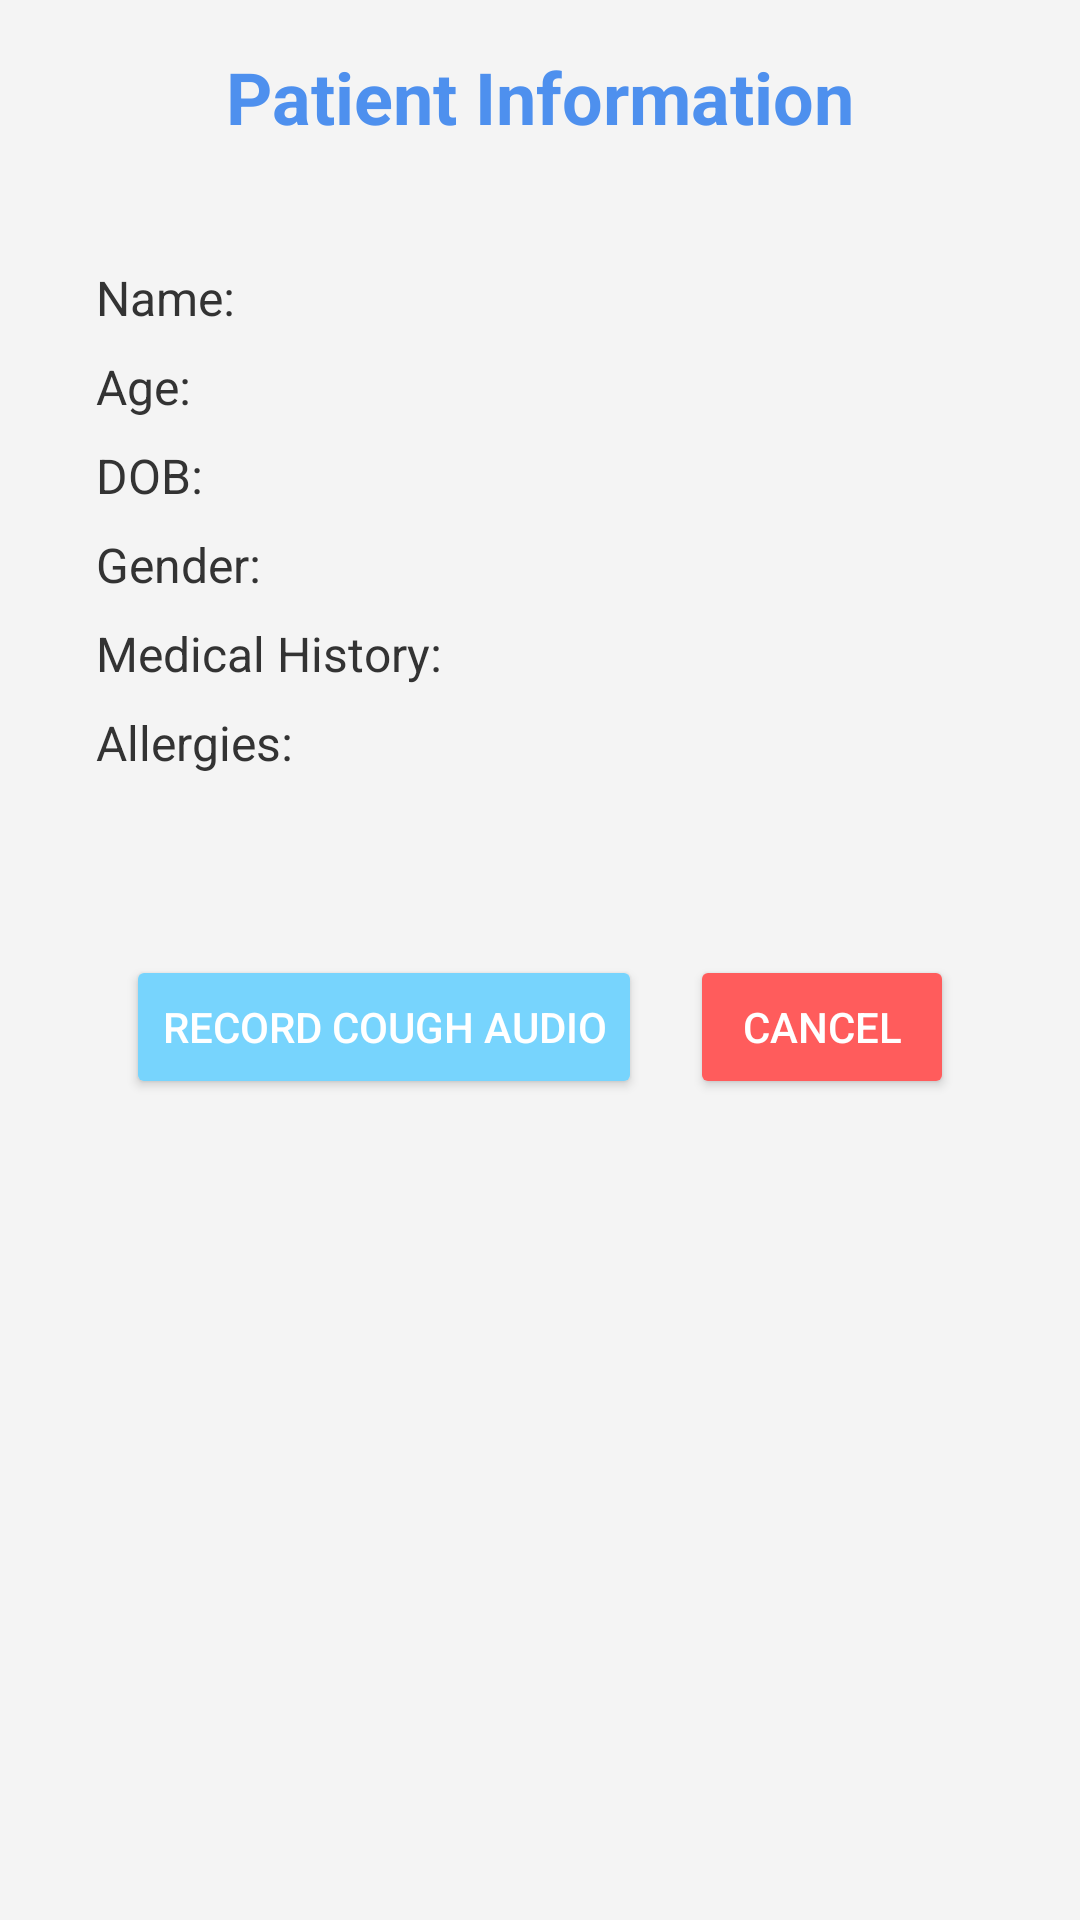

Here is an Android app screen rendered from its layout file. Give the layout XML and the strings, colors and styles it references.
<!-- AndroidManifest.xml: application theme Theme.DeepBreath -->
<!-- res/layout/patient_info.xml -->
<?xml version="1.0" encoding="utf-8"?>
<LinearLayout xmlns:android="http://schemas.android.com/apk/res/android"
    android:layout_width="match_parent"
    android:layout_height="match_parent"
    android:orientation="vertical"
    android:padding="16dp"
    android:background="#f4f4f4">

    <TextView
        android:id="@+id/titleText"
        android:layout_width="wrap_content"
        android:layout_height="wrap_content"
        android:layout_gravity="center"
        android:text="Patient Information"
        android:textColor="#4E90EE"
        android:textSize="24sp"
        android:textStyle="bold"
        android:layout_marginBottom="24dp"/>

    <LinearLayout
        android:orientation="vertical"
        android:layout_width="match_parent"
        android:layout_height="wrap_content"
        android:padding="16dp"
        android:layout_marginBottom="16dp">

        <TextView
            android:id="@+id/textViewName"
            android:layout_width="wrap_content"
            android:layout_height="wrap_content"
            android:text="Name: "
            android:textColor="#333333"
            android:textSize="16sp"
            android:layout_marginBottom="8dp"/>

        <TextView
            android:id="@+id/textViewAge"
            android:layout_width="wrap_content"
            android:layout_height="wrap_content"
            android:text="Age: "
            android:textColor="#333333"
            android:textSize="16sp"
            android:layout_marginBottom="8dp"/>

        <TextView
            android:id="@+id/textViewDOB"
            android:layout_width="wrap_content"
            android:layout_height="wrap_content"
            android:text="DOB: "
            android:textColor="#333333"
            android:textSize="16sp"
            android:layout_marginBottom="8dp"/>

        <TextView
            android:id="@+id/textViewGender"
            android:layout_width="wrap_content"
            android:layout_height="wrap_content"
            android:text="Gender: "
            android:textColor="#333333"
            android:textSize="16sp"
            android:layout_marginBottom="8dp"/>

        <TextView
            android:id="@+id/textViewMedicalHistory"
            android:layout_width="wrap_content"
            android:layout_height="wrap_content"
            android:text="Medical History: "
            android:textColor="#333333"
            android:textSize="16sp"
            android:layout_marginBottom="8dp"/>

        <TextView
            android:id="@+id/textViewAllergies"
            android:layout_width="wrap_content"
            android:layout_height="wrap_content"
            android:text="Allergies: "
            android:textColor="#333333"
            android:textSize="16sp"
            android:layout_marginBottom="8dp"/>

    </LinearLayout>

    <LinearLayout
        android:orientation="horizontal"
        android:layout_width="match_parent"
        android:layout_height="wrap_content"
        android:gravity="center"
        android:layout_marginTop="20dp">

        <Button
            android:id="@+id/RecordCoughAudio"
            android:layout_width="wrap_content"
            android:layout_height="wrap_content"
            android:text="Record Cough Audio"
            android:backgroundTint="#77D4FD"
            android:textColor="@android:color/white"
            android:layout_marginEnd="16dp"/>

        <Button
            android:id="@+id/btnCancel"
            android:layout_width="wrap_content"
            android:layout_height="wrap_content"
            android:text="Cancel"
            android:backgroundTint="#FF5C5C"
            android:textColor="@android:color/white"/>
    </LinearLayout>


</LinearLayout>
<!-- resources referenced by this layout -->
<resources>
  <style name="Theme.DeepBreath" parent="Base.Theme.DeepBreath" />
  <style name="Base.Theme.DeepBreath" parent="Theme.Material3.DayNight.NoActionBar">
          
          
          <item name="colorPrimary">@color/lavender</item>
          <item name="colorPrimaryVariant">@color/lavender</item>
      </style>
  <color name="lavender">#8692f7</color>
</resources>
